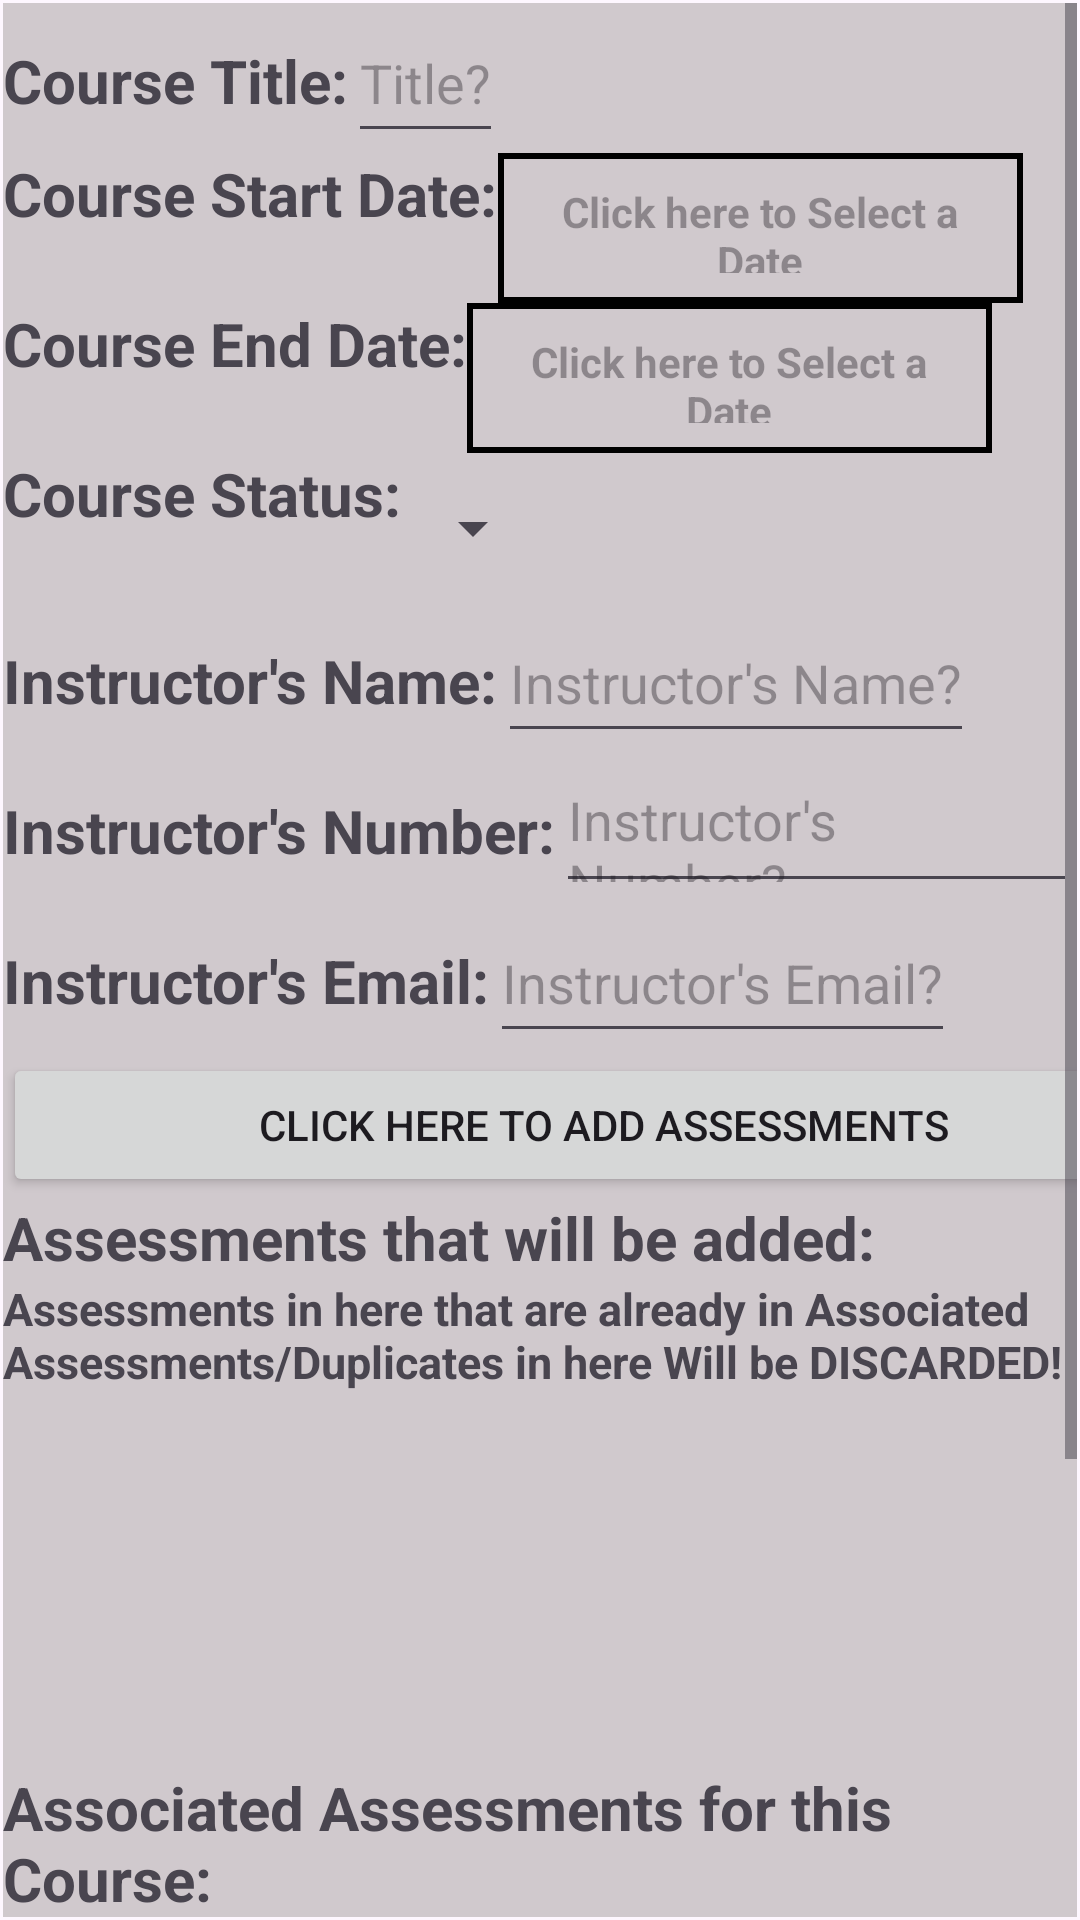

Layout XML and referenced resources for this Android screen:
<!-- AndroidManifest.xml: application theme Base.Theme.StudentSchedulerAndProgressTracking -->
<!-- res/layout/course_add_page.xml -->
<?xml version="1.0" encoding="utf-8"?>
<androidx.constraintlayout.widget.ConstraintLayout xmlns:android="http://schemas.android.com/apk/res/android"
    xmlns:app="http://schemas.android.com/apk/res-auto"
    xmlns:tools="http://schemas.android.com/tools"
    android:id="@+id/course_add_page"
    android:layout_width="match_parent"
    android:layout_height="match_parent"
    tools:context=".UI.CourseUI.CourseAddPage">


    <ScrollView
        android:layout_width="match_parent"
        android:layout_height="match_parent"
        android:layout_marginStart="1sp"
        android:layout_marginTop="1sp"
        android:layout_marginEnd="1sp"
        android:layout_marginBottom="1sp"
        android:background="@color/lightGreyBackground"
        app:layout_constraintBottom_toBottomOf="parent"
        app:layout_constraintEnd_toEndOf="parent"
        app:layout_constraintStart_toStartOf="parent"
        app:layout_constraintTop_toTopOf="parent"
        android:scrollbarStyle="insideOverlay"
        android:scrollbars="vertical"
        android:verticalScrollbarPosition="right">

        <LinearLayout
            android:layout_width="match_parent"
            android:layout_height="wrap_content"
            android:orientation="vertical">

            <LinearLayout
                android:layout_width="wrap_content"
                android:layout_height="wrap_content"
                android:orientation="horizontal">

                <TextView
                    android:layout_width="wrap_content"
                    android:layout_height="50sp"
                    android:text="@string/course_add_label_title"
                    android:textSize="20sp"
                    android:textStyle="bold" />

                <EditText
                    android:id="@+id/course_add_page_course_title"
                    android:layout_width="wrap_content"
                    android:layout_height="50sp"
                    android:hint="@string/course_add_label_title_hint"/>
            </LinearLayout>

            <LinearLayout
                android:layout_width="wrap_content"
                android:layout_height="wrap_content"
                android:orientation="horizontal">

                <TextView
                    android:layout_width="wrap_content"
                    android:layout_height="50sp"
                    android:text="@string/course_add_label_startDate"
                    android:textSize="20sp"
                    android:textStyle="bold" />

                <TextView
                    android:id="@+id/course_add_page_course_startDate"
                    android:layout_width="175sp"
                    android:layout_height="50sp"
                    android:hint="@string/course_add_date_hint"
                    android:textAlignment="center"
                    android:textStyle="bold"
                    android:visibility="visible"
                    android:background="@drawable/textview_border"
                    android:layout_gravity="center"
                    android:padding="10sp"
                    tools:visibility="visible" />
            </LinearLayout>

            <LinearLayout
                android:layout_width="wrap_content"
                android:layout_height="wrap_content"
                android:orientation="horizontal">

                <TextView
                    android:layout_width="wrap_content"
                    android:layout_height="50sp"
                    android:text="@string/course_add_label_endDate"
                    android:textSize="20sp"
                    android:textStyle="bold" />

                <TextView
                    android:id="@+id/course_add_page_course_endDate"
                    android:layout_width="175sp"
                    android:layout_height="50sp"
                    android:hint="@string/course_add_date_hint"
                    android:textAlignment="center"
                    android:textStyle="bold"
                    android:visibility="visible"
                    android:background="@drawable/textview_border"
                    android:layout_gravity="center"
                    android:padding="10sp"
                    tools:visibility="visible" />
            </LinearLayout>

            <LinearLayout
                android:layout_width="wrap_content"
                android:layout_height="wrap_content"
                android:orientation="horizontal">

                <TextView
                    android:layout_width="wrap_content"
                    android:layout_height="50sp"
                    android:text="@string/course_add_label_status"
                    android:textSize="20sp"
                    android:textStyle="bold" />

                <Spinner
                    android:id="@+id/course_add_page_course_status"
                    android:layout_width="wrap_content"
                    android:layout_height="50sp" />
            </LinearLayout>

            <LinearLayout
                android:layout_width="wrap_content"
                android:layout_height="wrap_content"
                android:orientation="horizontal">

                <TextView
                    android:layout_width="wrap_content"
                    android:layout_height="50sp"
                    android:text="@string/course_add_label_instructor_name"
                    android:textSize="20sp"
                    android:textStyle="bold" />

                <EditText
                    android:id="@+id/course_add_page_course_instructor_name"
                    android:layout_width="wrap_content"
                    android:layout_height="50sp"
                    android:autofillHints="Enter Instructors name"
                    android:hint="@string/course_add_label_instructor_name_hint"/>
            </LinearLayout>

            <LinearLayout
                android:layout_width="wrap_content"
                android:layout_height="wrap_content"
                android:orientation="horizontal">

                <TextView
                    android:layout_width="wrap_content"
                    android:layout_height="50sp"
                    android:text="@string/course_add_label_instructor_number"
                    android:textSize="20sp"
                    android:textStyle="bold" />

                <EditText
                    android:id="@+id/course_add_page_course_instructor_number"
                    android:layout_width="wrap_content"
                    android:layout_height="50sp"
                    android:maxLength="10"
                    android:hint="@string/course_add_label_instructor_number_hint" />
            </LinearLayout>

            <LinearLayout
                android:layout_width="wrap_content"
                android:layout_height="wrap_content"
                android:orientation="horizontal">

                <TextView
                    android:layout_width="wrap_content"
                    android:layout_height="50sp"
                    android:text="@string/course_add_label_instructor_email"
                    android:textSize="20sp"
                    android:textStyle="bold" />

                <EditText
                    android:id="@+id/course_add_page_course_instructor_email"
                    android:layout_width="wrap_content"
                    android:layout_height="50sp"
                    android:hint="@string/course_add_label_instructor_email_hint" />
            </LinearLayout>

            <Button
                android:id="@+id/button_add_assessments"
                android:layout_width="400sp"
                android:layout_height="wrap_content"
                android:text="@string/click_to_add_assessments" />

            <TextView
                android:id="@+id/assessments_to_be_added_textView"
                android:layout_width="wrap_content"
                android:layout_height="wrap_content"
                android:text="@string/course_assessments_to_be_added"
                app:layout_constraintTop_toBottomOf="@+id/button_add_assessments"
                android:textSize="20sp"
                android:textStyle="bold"/>
            <TextView
                android:id="@+id/repeat_assessments_text"
                android:layout_width="wrap_content"
                android:layout_height="wrap_content"
                android:text="@string/repeat_assessments_will_be_discarded"
                app:layout_constraintTop_toBottomOf="@+id/assessments_to_be_added_textView"
                android:textSize="15sp"
                android:textStyle="bold"/>

            <androidx.recyclerview.widget.RecyclerView
                android:id="@+id/course_add_page_add_assessmentsToBeAdded_recyclerView"
                android:layout_width="400dp"
                android:layout_height="125sp"
                android:scrollbarStyle="insideOverlay"
                android:scrollbars="vertical"
                android:verticalScrollbarPosition="right"
                app:layout_constraintTop_toBottomOf="@+id/repeat_assessments_text"
                tools:layout_editor_absoluteX="1dp"
                tools:layout_editor_absoluteY="1dp" />

            <TextView
                android:id="@+id/associated_assessments_textView"
                android:layout_width="wrap_content"
                android:layout_height="wrap_content"
                android:textSize="20sp"
                android:text="@string/course_associated_assessments"
                android:textStyle="bold"/>

            <androidx.recyclerview.widget.RecyclerView
                android:id="@+id/course_add_page_associated_assessments_recyclerView"
                android:layout_width="409dp"
                android:layout_height="200dp"
                app:layout_constraintTop_toBottomOf="@+id/associated_assessments_textView"
                tools:layout_editor_absoluteX="1dp"
                tools:layout_editor_absoluteY="1dp" />
        </LinearLayout>
    </ScrollView>
</androidx.constraintlayout.widget.ConstraintLayout>
<!-- resources referenced by this layout -->
<resources>
  <color name="lightGreyBackground">#88AAA1A1</color>
  <!-- drawable textview_border (drawable) -->
  <?xml version="1.0" encoding="utf-8"?>
  <shape xmlns:android="http://schemas.android.com/apk/res/android"
      android:shape="rectangle">
  
      <stroke
          android:color="@color/black"
          android:width="2sp"
          />
  
  </shape>
  <string name="click_to_add_assessments">Click here to Add Assessments</string>
  <string name="course_add_date_hint">Click here to Select a Date</string>
  <string name="course_add_label_endDate">Course End Date:</string>
  <string name="course_add_label_instructor_email">Instructor\'s Email:</string>
  <string name="course_add_label_instructor_email_hint">Instructor\'s Email?</string>
  <string name="course_add_label_instructor_name">Instructor\'s Name:</string>
  <string name="course_add_label_instructor_name_hint">Instructor\'s Name?</string>
  <string name="course_add_label_instructor_number">Instructor\'s Number:</string>
  <string name="course_add_label_instructor_number_hint">Instructor\'s Number?</string>
  <string name="course_add_label_startDate">Course Start Date:</string>
  <string name="course_add_label_status">Course Status:</string>
  <string name="course_add_label_title">Course Title:</string>
  <string name="course_add_label_title_hint">Title?</string>
  <string name="course_assessments_to_be_added">Assessments that will be added:</string>
  <string name="course_associated_assessments">Associated Assessments for this Course:</string>
  <string name="repeat_assessments_will_be_discarded">Assessments in here that are already in Associated Assessments/Duplicates in here Will be DISCARDED!</string>
  <style name="Base.Theme.StudentSchedulerAndProgressTracking" parent="Theme.Material3.DayNight">
          
          
      </style>
  <color name="black">#FF000000</color>
</resources>
